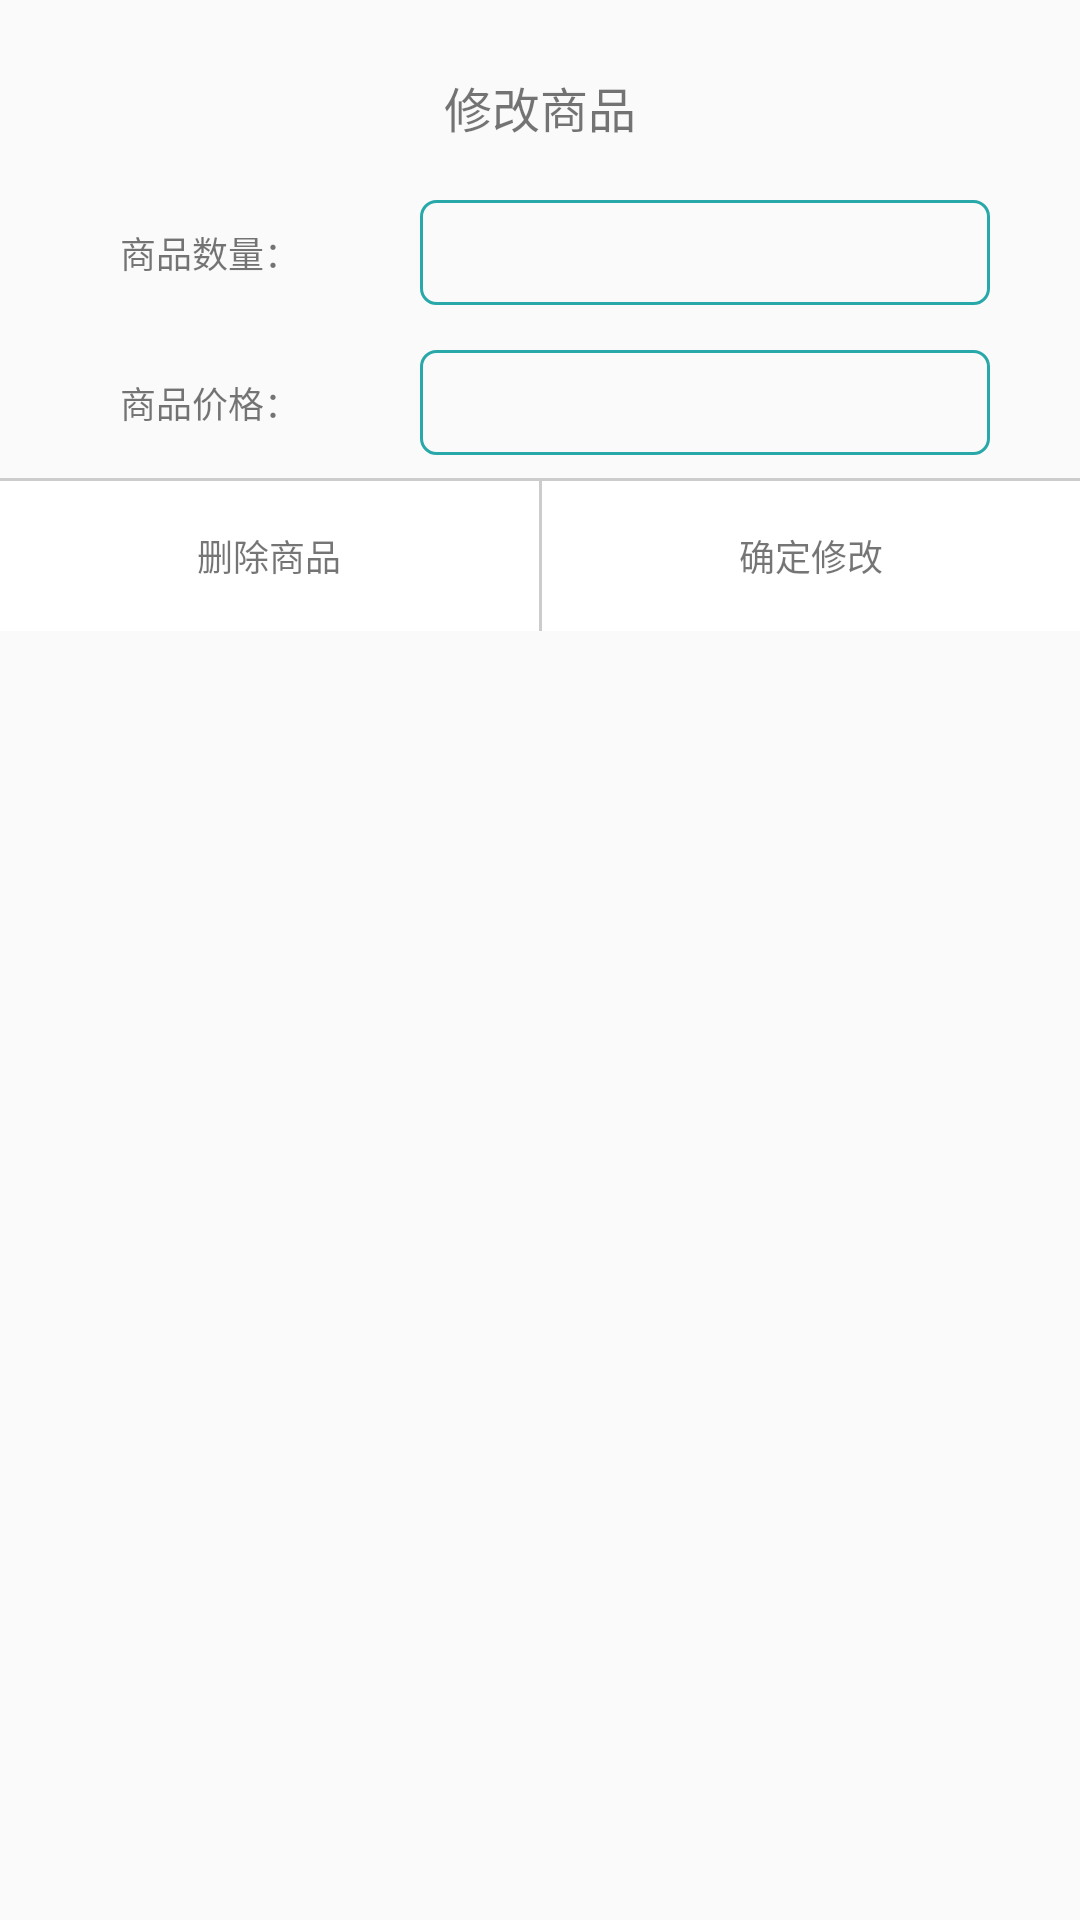

The Android layout XML behind this screen, and the referenced resources:
<!-- AndroidManifest.xml: application theme AppTheme -->
<!-- res/layout/update_goods_dialog.xml -->
<?xml version="1.0" encoding="utf-8"?>
<LinearLayout xmlns:android="http://schemas.android.com/apk/res/android"
    android:layout_width="match_parent"
    android:layout_height="match_parent"
    android:background="@drawable/bg_dialog"
    android:orientation="vertical">

    <TextView
        android:id="@+id/title"
        android:layout_width="match_parent"
        android:layout_height="wrap_content"
        android:layout_marginTop="12dp"
        android:gravity="center_horizontal"
        android:padding="12dp"
        android:text="修改商品"
        android:textSize="16sp" />

    <LinearLayout
        android:layout_width="match_parent"
        android:layout_height="50dp"
        android:gravity="center_vertical"
        android:orientation="horizontal">


        <TextView
            android:layout_width="wrap_content"
            android:layout_height="wrap_content"
            android:layout_marginLeft="40dp"
            android:layout_marginRight="40dp"
            android:lineSpacingExtra="3dp"
            android:text="商品数量："
            android:textSize="12sp" />

        <EditText
            android:id="@+id/et_good_count"
            android:background="@drawable/edit_update_goods"
            android:layout_width="match_parent"
            android:paddingTop="2dp"
            android:paddingBottom="2dp"
            android:paddingLeft="5dp"
            android:layout_marginTop="10dp"
            android:layout_marginBottom="10dp"
            android:layout_height="35dp"
            android:inputType="number"
            android:layout_marginRight="30dp" />
    </LinearLayout>
    <LinearLayout
        android:layout_width="match_parent"
        android:layout_height="50dp"
        android:gravity="center_vertical"
        android:orientation="horizontal">


        <TextView
            android:layout_width="wrap_content"
            android:layout_height="wrap_content"
            android:layout_marginLeft="40dp"
            android:layout_marginRight="40dp"
            android:lineSpacingExtra="3dp"
            android:text="商品价格："
            android:textSize="12sp" />

        <EditText
            android:id="@+id/et_good_price"
            android:background="@drawable/edit_update_goods"
            android:layout_width="match_parent"
            android:paddingTop="2dp"
            android:paddingBottom="2dp"
            android:paddingLeft="5dp"
            android:layout_marginTop="10dp"
            android:layout_marginBottom="10dp"
            android:layout_height="35dp"
            android:inputType="numberSigned|numberDecimal"
            android:layout_marginRight="30dp" />
    </LinearLayout>

    <View
        android:layout_width="match_parent"
        android:layout_height="1dp"
        android:background="#cccccc" />

    <LinearLayout
        android:layout_width="match_parent"
        android:layout_height="50dp"
        android:orientation="horizontal">

        <TextView
            android:id="@+id/tv_delete"
            android:layout_width="match_parent"
            android:layout_height="match_parent"
            android:layout_weight="1.0"
            android:background="@color/white"
            android:gravity="center"
            android:text="删除商品"
            android:textSize="12sp" />

        <View
            android:layout_width="1dp"
            android:layout_height="match_parent"
            android:background="#cccccc" />

        <TextView
            android:id="@+id/tv_updatecount"
            android:layout_width="match_parent"
            android:layout_height="match_parent"
            android:layout_weight="1.0"
            android:background="@color/white"
            android:gravity="center"
            android:text="确定修改"
            android:textSize="12sp" />

    </LinearLayout>

</LinearLayout>
<!-- resources referenced by this layout -->
<resources>
  <color name="white">#FFFFFF</color>
  <!-- drawable edit_update_goods (drawable) -->
  <?xml version="1.0" encoding="utf-8"?>
  <selector xmlns:android="http://schemas.android.com/apk/res/android">
      <item android:state_focused="true">
          <shape>
              <solid android:color="@android:color/transparent" />
              <stroke android:width="1dip" android:color="@color/default_bar_bg" android:dashGap="0dp" android:dashWidth="0dip" />
              <corners android:radius="5dp" />
          </shape>
      </item>
      <item android:state_focused="false">
          <shape>
              <solid android:color="@android:color/transparent" />
              <stroke android:width="1dip" android:color="@color/default_bar_bg_select" android:dashGap="0dp" android:dashWidth="0dip" />
              <corners android:radius="5dp" />
          </shape>
      </item>
      <item>
          <shape>
              <solid android:color="@android:color/transparent" />
              <stroke android:width="1dip" android:color="@color/default_bar_bg_select" android:dashGap="0dp" android:dashWidth="0dip" />
              <corners android:radius="5dp" />
          </shape>
      </item>
  </selector>
  <style name="AppTheme" parent="Theme.AppCompat.Light.DarkActionBar">
          
          <item name="colorPrimary">@color/colorPrimary</item>
          <item name="colorPrimaryDark">@color/colorPrimaryDark</item>
          <item name="colorAccent">@color/colorAccent</item>
          <item name="colorControlNormal">@color/white</item>
          <item name="colorControlActivated">@color/white</item>
      </style>
  <color name="default_bar_bg">#33CBCC</color>
  <color name="default_bar_bg_select">#29a8a9</color>
  <color name="colorPrimary">#3F51B5</color>
  <color name="colorPrimaryDark">#303F9F</color>
  <color name="colorAccent">#FF4081</color>
</resources>
